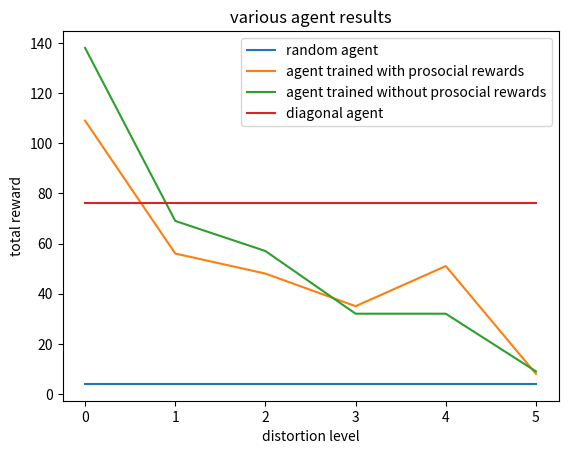

The matplotlib source for this figure:
import matplotlib.pyplot as plt

x = [0, 1, 2, 3, 4, 5]

y1 = [4, 4, 4, 4, 4, 4]
y2 = [109, 56, 48, 35, 51,8]
y3 = [138, 69, 57, 32, 32, 9]
y4 = [76, 76, 76, 76, 76, 76]

plt.plot(x, y1, label="random agent")
plt.plot(x, y2, label="agent trained with prosocial rewards")
plt.plot(x, y3, label="agent trained without prosocial rewards")
plt.plot(x, y4, label="diagonal agent")

plt.xlabel("distortion level")
plt.ylabel("total reward")
plt.title("various agent results")
plt.legend()

plt.show()
